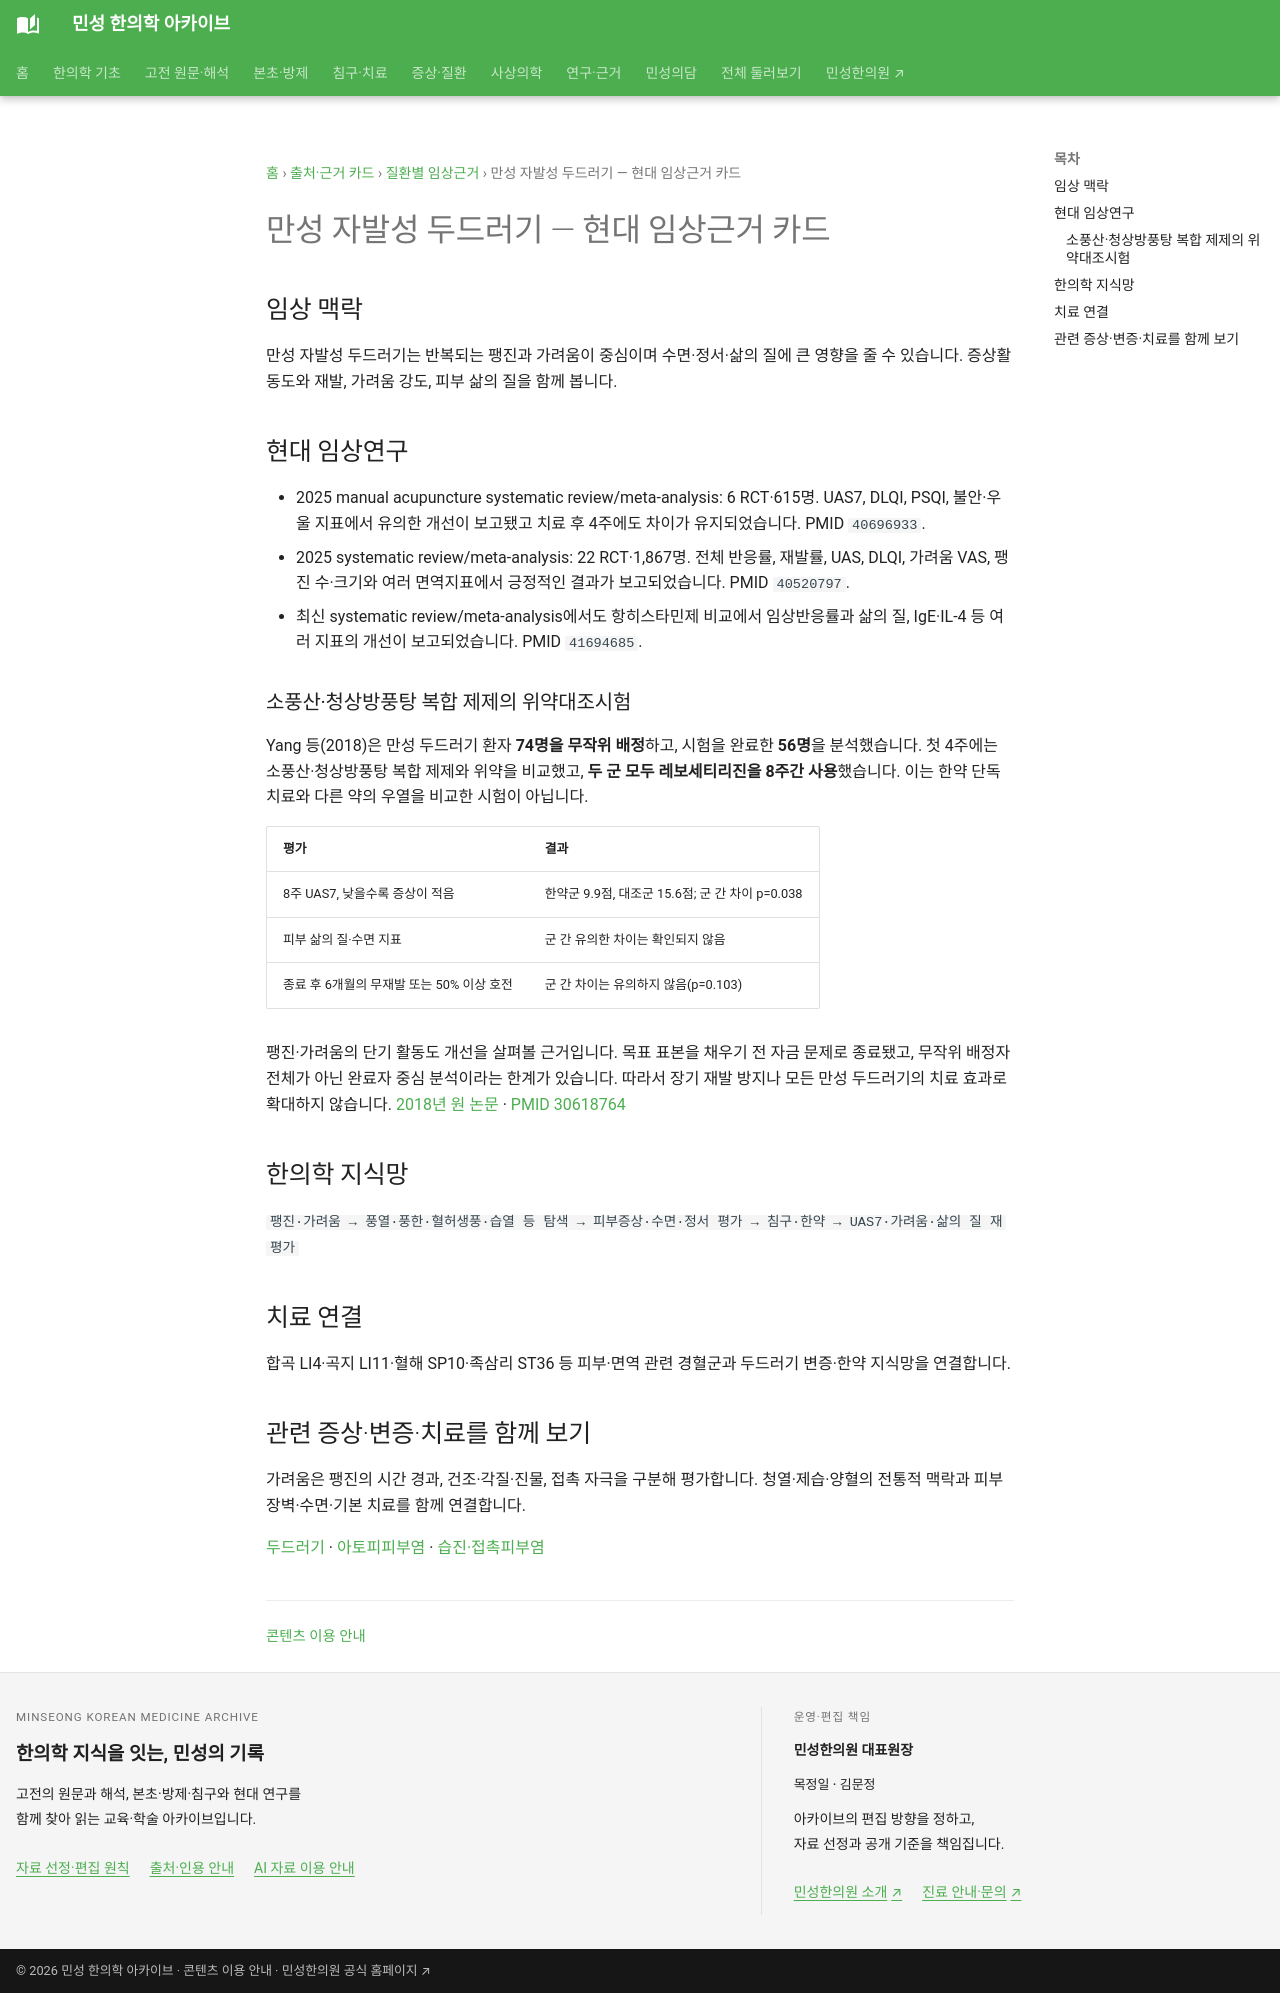

repository: joowon1111/minseong-korean-medicine-wiki · page: authority/conditions/chronic-spontaneous-urticaria/index.html · generator: mkdocs

---
description: "만성 자발성 두드러기의 침 연구와 항히스타민제에 한약 복합 제제를 더한 시험을 구분하고, UAS7·가려움·수면·재발 결과의 범위를 설명합니다."
---
# 만성 자발성 두드러기 — 현대 임상근거 카드

## 임상 맥락
만성 자발성 두드러기는 반복되는 팽진과 가려움이 중심이며 수면·정서·삶의 질에 큰 영향을 줄 수 있습니다. 증상활동도와 재발, 가려움 강도, 피부 삶의 질을 함께 봅니다.

## 현대 임상연구
- 2025 manual acupuncture systematic review/meta-analysis: 6 RCT·615명. UAS7, DLQI, PSQI, 불안·우울 지표에서 유의한 개선이 보고됐고 치료 후 4주에도 차이가 유지되었습니다. PMID `40696933`.
- 2025 systematic review/meta-analysis: 22 RCT·1,867명. 전체 반응률, 재발률, UAS, DLQI, 가려움 VAS, 팽진 수·크기와 여러 면역지표에서 긍정적인 결과가 보고되었습니다. PMID `40520797`.
- 최신 systematic review/meta-analysis에서도 항히스타민제 비교에서 임상반응률과 삶의 질, IgE·IL-4 등 여러 지표의 개선이 보고되었습니다. PMID `41694685`.

### 소풍산·청상방풍탕 복합 제제의 위약대조시험 {#herbal-trial}

Yang 등(2018)은 만성 두드러기 환자 **74명을 무작위 배정**하고, 시험을 완료한 **56명**을 분석했습니다. 첫 4주에는 소풍산·청상방풍탕 복합 제제와 위약을 비교했고, **두 군 모두 레보세티리진을 8주간 사용**했습니다. 이는 한약 단독치료와 다른 약의 우열을 비교한 시험이 아닙니다.

| 평가 | 결과 |
|---|---|
| 8주 UAS7, 낮을수록 증상이 적음 | 한약군 9.9점, 대조군 15.6점; 군 간 차이 p=0.038 |
| 피부 삶의 질·수면 지표 | 군 간 유의한 차이는 확인되지 않음 |
| 종료 후 6개월의 무재발 또는 50% 이상 호전 | 군 간 차이는 유의하지 않음(p=0.103) |

팽진·가려움의 단기 활동도 개선을 살펴볼 근거입니다. 목표 표본을 채우기 전 자금 문제로 종료됐고, 무작위 배정자 전체가 아닌 완료자 중심 분석이라는 한계가 있습니다. 따라서 장기 재발 방지나 모든 만성 두드러기의 치료 효과로 확대하지 않습니다. [2018년 원 논문](https://www.frontiersin.org/journals/pharmacology/articles/10.3389/fphar.2018.01474/full) · [PMID 30618764](https://pubmed.ncbi.nlm.nih.gov/30618764/)

## 한의학 지식망
`팽진·가려움 → 풍열·풍한·혈허생풍·습열 등 탐색 → 피부증상·수면·정서 평가 → 침구·한약 → UAS7·가려움·삶의 질 재평가`

## 치료 연결
합곡 LI4·곡지 LI11·혈해 SP10·족삼리 ST36 등 피부·면역 관련 경혈군과 두드러기 변증·한약 지식망을 연결합니다.

## 관련 증상·변증·치료를 함께 보기 {#next-clinical-routes}

가려움은 팽진의 시간 경과, 건조·각질·진물, 접촉 자극을 구분해 평가합니다. 청열·제습·양혈의 전통적 맥락과 피부장벽·수면·기본 치료를 함께 연결합니다.

[두드러기](../../conditions/urticaria.md) · [아토피피부염](../../conditions/atopic-dermatitis.md) · [습진·접촉피부염](../../conditions/eczema.md)
